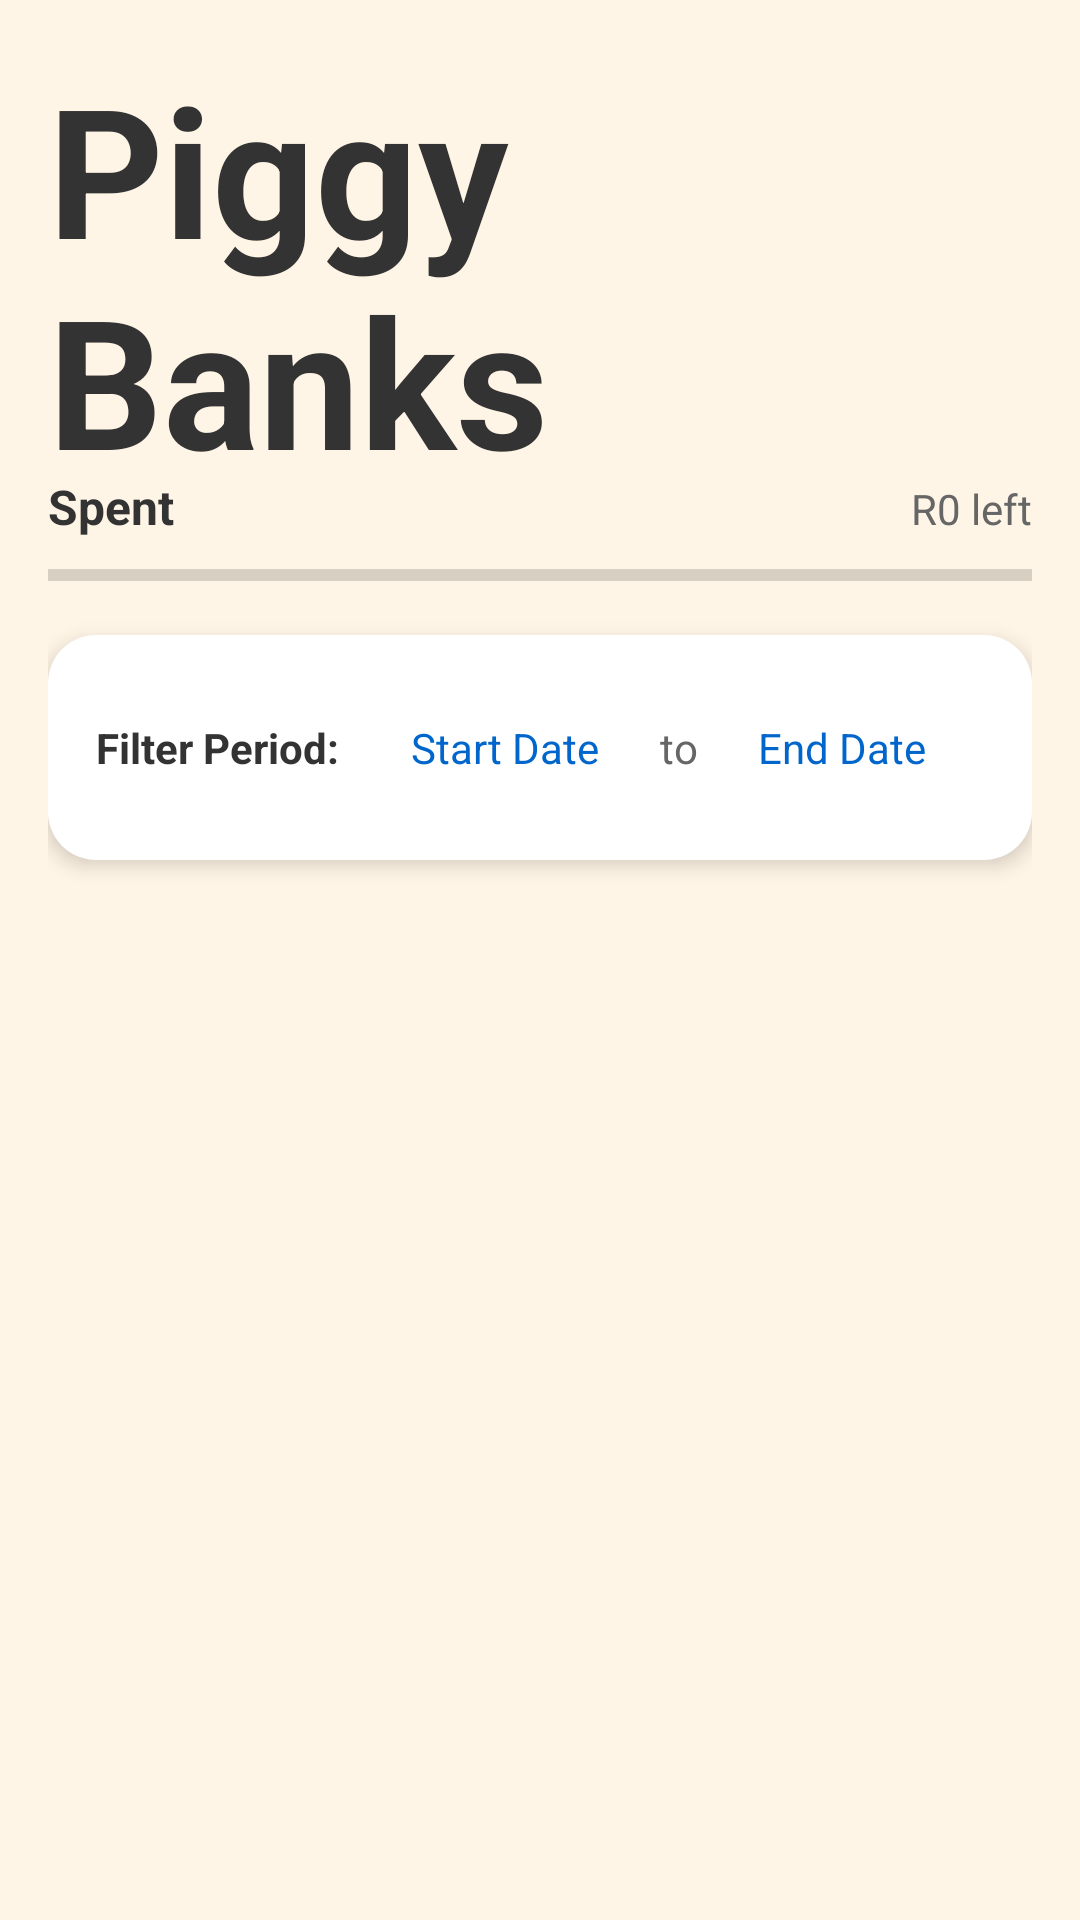

The Android layout XML behind this screen, and the referenced resources:
<!-- AndroidManifest.xml: application theme Theme.Oinkonomics -->
<!-- res/layout/fragment_dashboard.xml -->
<?xml version="1.0" encoding="utf-8"?>
<androidx.core.widget.NestedScrollView xmlns:android="http://schemas.android.com/apk/res/android"
    xmlns:app="http://schemas.android.com/apk/res-auto"
    xmlns:tools="http://schemas.android.com/tools"
    android:layout_width="match_parent"
    android:layout_height="match_parent"
    android:fillViewport="true"
    android:background="#FFF5E6"
    tools:context=".ui.dashboard.DashboardFragment">

    <LinearLayout
        android:layout_width="match_parent"
        android:layout_height="wrap_content"
        android:orientation="vertical"
        android:padding="16dp">

        

        <TextView
            android:id="@+id/titleName5"
            android:layout_width="match_parent"
            android:layout_height="142dp"
            android:gravity="center|left"
            android:text="Piggy Banks"
            android:textColor="#333333"
            android:textSize="60sp"
            android:textStyle="bold" />

        <LinearLayout
            android:layout_width="match_parent"
            android:layout_height="wrap_content"
            android:layout_marginBottom="16dp"
            android:orientation="vertical">

            <LinearLayout
                android:layout_width="match_parent"
                android:layout_height="wrap_content"
                android:orientation="horizontal">

                <TextView
                    android:id="@+id/total_spent_text"
                    android:layout_width="wrap_content"
                    android:layout_height="wrap_content"
                    android:text="Spent"
                    android:textColor="#333333"
                    android:textSize="16sp"
                    android:textStyle="bold" />

                <View
                    android:layout_width="0dp"
                    android:layout_height="1dp"
                    android:layout_weight="1" />

                <TextView
                    android:id="@+id/total_left_text"
                    android:layout_width="wrap_content"
                    android:layout_height="wrap_content"
                    android:text="R0 left"
                    android:textColor="#666666"
                    android:textSize="14sp" />

            </LinearLayout>

            <ProgressBar
                android:id="@+id/total_progress_bar"
                style="?android:attr/progressBarStyleHorizontal"
                android:layout_width="match_parent"
                android:layout_height="8dp"
                android:layout_marginTop="8dp"
                android:progress="0"
                android:progressTint="#4CAF50" />

        </LinearLayout>

        
        <LinearLayout
            android:id="@+id/date_range_container"
            android:layout_width="match_parent"
            android:layout_height="wrap_content"
            android:layout_marginBottom="16dp"
            android:background="@drawable/card_background"
            android:elevation="4dp"
            android:orientation="horizontal"
            android:padding="16dp"
            android:gravity="center_vertical">

            <TextView
                android:layout_width="wrap_content"
                android:layout_height="wrap_content"
                android:text="Filter Period:"
                android:textColor="#333333"
                android:textSize="14sp"
                android:textStyle="bold"
                android:layout_marginEnd="12dp" />

            <LinearLayout
                android:layout_width="0dp"
                android:layout_height="wrap_content"
                android:layout_weight="1"
                android:orientation="horizontal"
                android:gravity="center_vertical">

                <TextView
                    android:id="@+id/date_range_start"
                    android:layout_width="0dp"
                    android:layout_height="wrap_content"
                    android:layout_weight="1"
                    android:background="?attr/selectableItemBackground"
                    android:clickable="true"
                    android:focusable="true"
                    android:padding="12dp"
                    android:text="Start Date"
                    android:textColor="#0066CC"
                    android:textSize="14sp" />

                <TextView
                    android:layout_width="wrap_content"
                    android:layout_height="wrap_content"
                    android:text="to"
                    android:textColor="#666666"
                    android:textSize="14sp"
                    android:layout_marginHorizontal="8dp" />

                <TextView
                    android:id="@+id/date_range_end"
                    android:layout_width="0dp"
                    android:layout_height="wrap_content"
                    android:layout_weight="1"
                    android:background="?attr/selectableItemBackground"
                    android:clickable="true"
                    android:focusable="true"
                    android:padding="12dp"
                    android:text="End Date"
                    android:textColor="#0066CC"
                    android:textSize="14sp" />
            </LinearLayout>

            <TextView
                android:id="@+id/date_range_clear"
                android:layout_width="wrap_content"
                android:layout_height="wrap_content"
                android:layout_marginStart="12dp"
                android:background="?attr/selectableItemBackground"
                android:clickable="true"
                android:focusable="true"
                android:padding="8dp"
                android:text="Clear"
                android:textColor="#666666"
                android:textSize="12sp"
                android:visibility="gone" />
        </LinearLayout>

        
        <GridLayout
            android:id="@+id/categories_grid"
            android:layout_width="match_parent"
            android:layout_height="wrap_content"
            android:columnCount="2"
            android:alignmentMode="alignMargins"
            android:useDefaultMargins="true"
            android:orientation="horizontal" />

    </LinearLayout>

</androidx.core.widget.NestedScrollView>
<!-- resources referenced by this layout -->
<resources>
  <!-- drawable card_background (drawable) -->
  <?xml version="1.0" encoding="utf-8"?>
  <shape xmlns:android="http://schemas.android.com/apk/res/android"
      android:shape="rectangle">
      <solid android:color="@android:color/white" />
      <corners android:radius="16dp" />
      <stroke android:width="0dp" android:color="@android:color/transparent" />
  </shape>
  <style name="Theme.Oinkonomics" parent="Theme.MaterialComponents.DayNight.NoActionBar">
          
          <item name="colorPrimary">@color/cream_background</item>
          <item name="colorPrimaryVariant">@color/cream_background</item>
          <item name="colorOnPrimary">@color/text_grey</item>
          
          <item name="colorSecondary">@color/teal_200</item>
          <item name="colorSecondaryVariant">@color/teal_700</item>
          <item name="colorOnSecondary">@color/black</item>
          
          <item name="android:statusBarColor">@color/cream_background</item>
          <item name="android:windowLightStatusBar">true</item>
          
          <item name="buttonBarPositiveButtonStyle">@style/DialogButton</item>
          <item name="buttonBarNegativeButtonStyle">@style/DialogButton</item>
      </style>
  <color name="cream_background">#FFF5E6</color>
  <color name="text_grey">#FF333333</color>
  <color name="teal_200">#FF03DAC5</color>
  <color name="teal_700">#FF018786</color>
  <color name="black">#FF000000</color>
  <style name="DialogButton" parent="Widget.MaterialComponents.Button.TextButton.Dialog">
          <item name="android:textColor">@color/teal_700</item>
      </style>
</resources>
